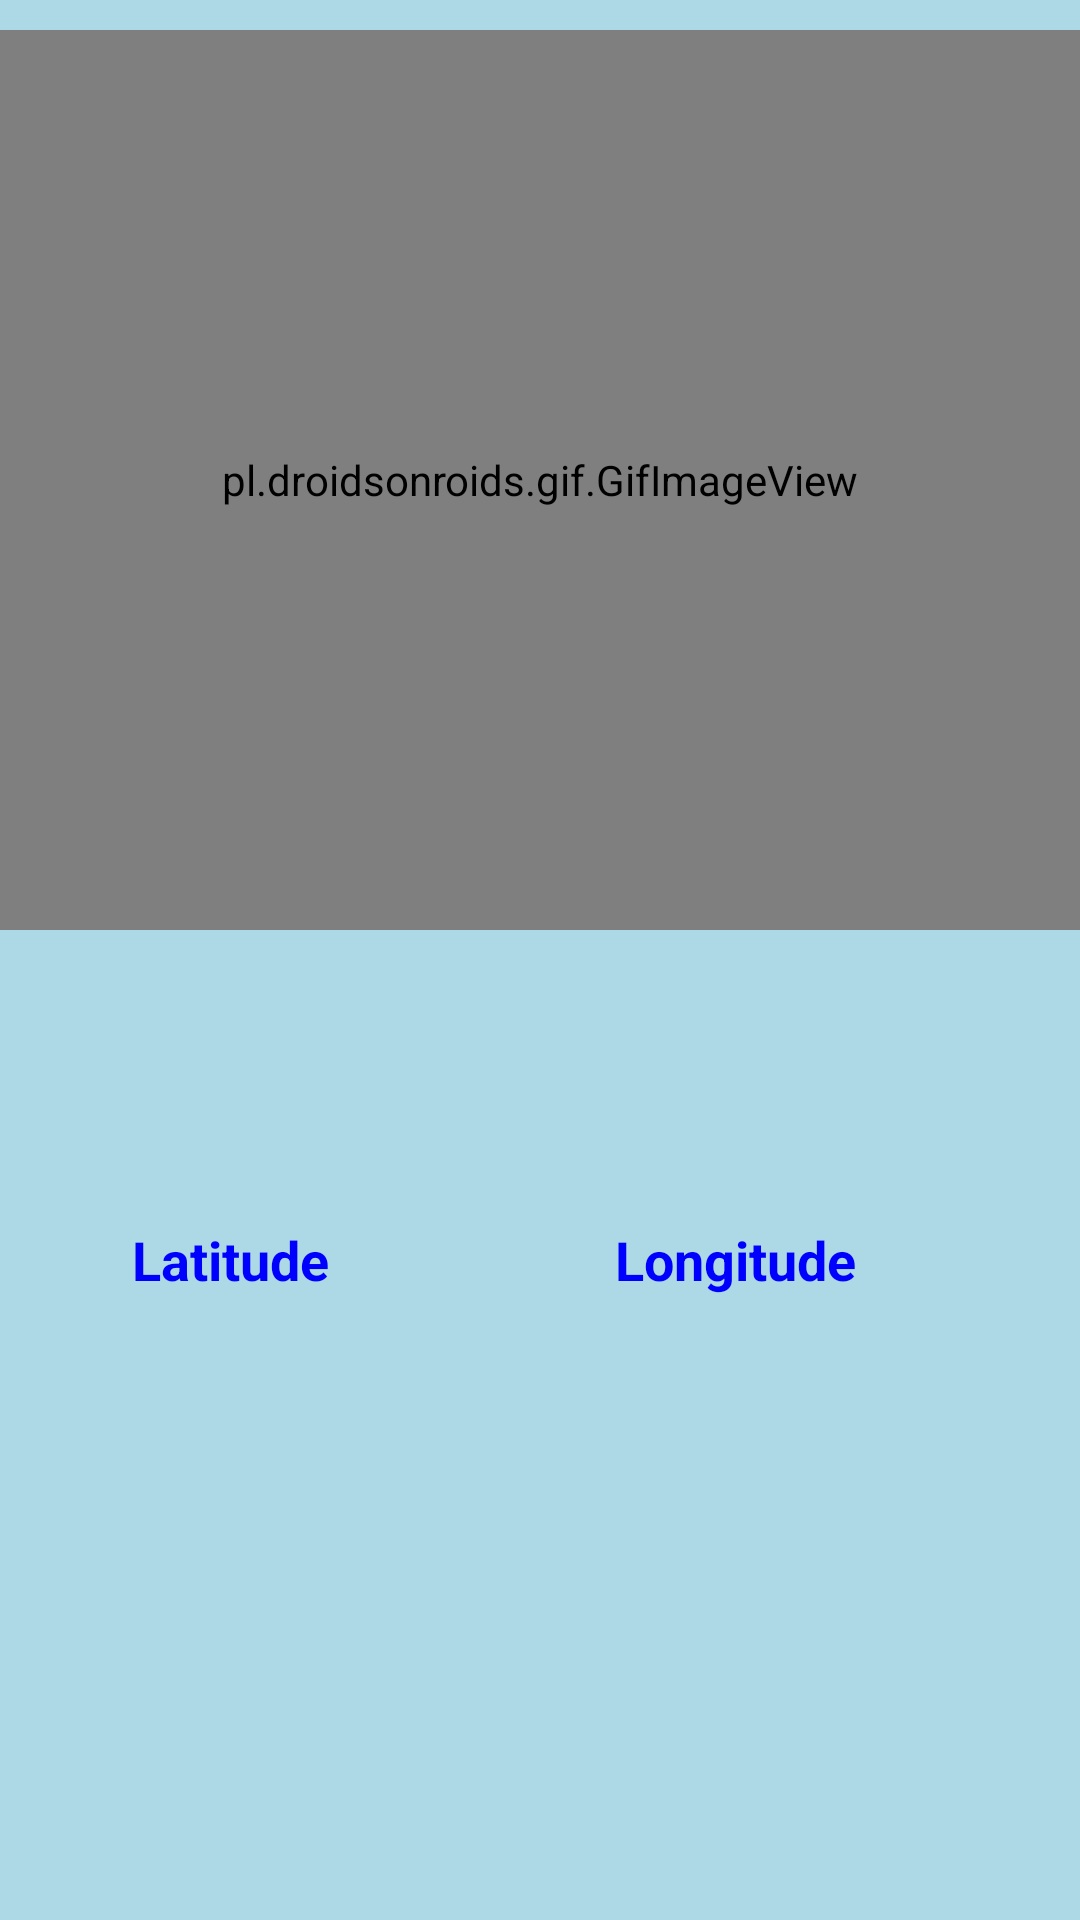

Produce the Android XML layout that renders to this screen, including the resource entries it uses.
<!-- AndroidManifest.xml: application theme Theme.BlindStick -->
<!-- res/layout/activity_location.xml -->
<?xml version="1.0" encoding="utf-8"?>
<RelativeLayout xmlns:android="http://schemas.android.com/apk/res/android"
    xmlns:app="http://schemas.android.com/apk/res-auto"
    xmlns:tools="http://schemas.android.com/tools"
    android:id="@+id/main"
    android:layout_width="match_parent"
    android:layout_height="match_parent"
    android:background="@color/bgColor"
    tools:context=".location.LocationActivity">

    <pl.droidsonroids.gif.GifImageView
        android:id="@+id/gps"
        android:layout_width="match_parent"
        android:layout_height="300dp"
        android:layout_marginTop="10dp"
        android:src="@drawable/gps_img"
        app:layout_constraintEnd_toEndOf="parent"
        app:layout_constraintStart_toStartOf="parent"
        app:layout_constraintTop_toTopOf="parent" />

    <LinearLayout
        android:id="@+id/layout_ph_water"
        android:layout_width="match_parent"
        android:layout_height="wrap_content"
        android:layout_below="@id/gps"
        android:layout_marginHorizontal="24dp"
        android:layout_marginTop="50dp"
        android:weightSum="1">

        <RelativeLayout
            android:layout_width="0dp"
            android:layout_height="120dp"
            android:layout_weight=".5"
            android:paddingLeft="20dp">

            <TextView
                android:id="@+id/ph_head_tv"
                android:layout_width="wrap_content"
                android:layout_height="wrap_content"
                android:layout_centerVertical="true"
                android:text="Latitude"
                android:textColor="#0000FF"
                android:textSize="18sp"
                android:textStyle="bold" />

            <TextView
                android:id="@+id/latitude"
                android:layout_width="wrap_content"
                android:layout_height="wrap_content"
                android:layout_below="@id/ph_head_tv"
                android:textColor="@color/black"
                android:textSize="14sp"
                tools:text="7" />
        </RelativeLayout>

        <RelativeLayout
            android:layout_width="0dp"
            android:layout_height="120dp"
            android:layout_marginLeft="10dp"
            android:layout_weight=".5"
            android:paddingLeft="20dp">

            <TextView
                android:id="@+id/temp_head_tv"
                android:layout_width="wrap_content"
                android:layout_height="wrap_content"
                android:layout_centerVertical="true"
                android:text="Longitude"
                android:textColor="#0000FF"
                android:textSize="18sp"
                android:textStyle="bold" />

            <TextView
                android:id="@+id/longitude"
                android:layout_width="wrap_content"
                android:layout_height="wrap_content"
                android:layout_below="@id/temp_head_tv"
                android:textColor="@color/black"
                android:textSize="20sp"
                tools:text="24" />
        </RelativeLayout>
    </LinearLayout>


</RelativeLayout>
<!-- resources referenced by this layout -->
<resources>
  <color name="bgColor">#ADD8E6</color>
  <color name="black">#FF000000</color>
  <style name="Theme.BlindStick" parent="Base.Theme.BlindStick" />
  <style name="Base.Theme.BlindStick" parent="Theme.MaterialComponents.Light.NoActionBar">
          
          
      </style>
</resources>
